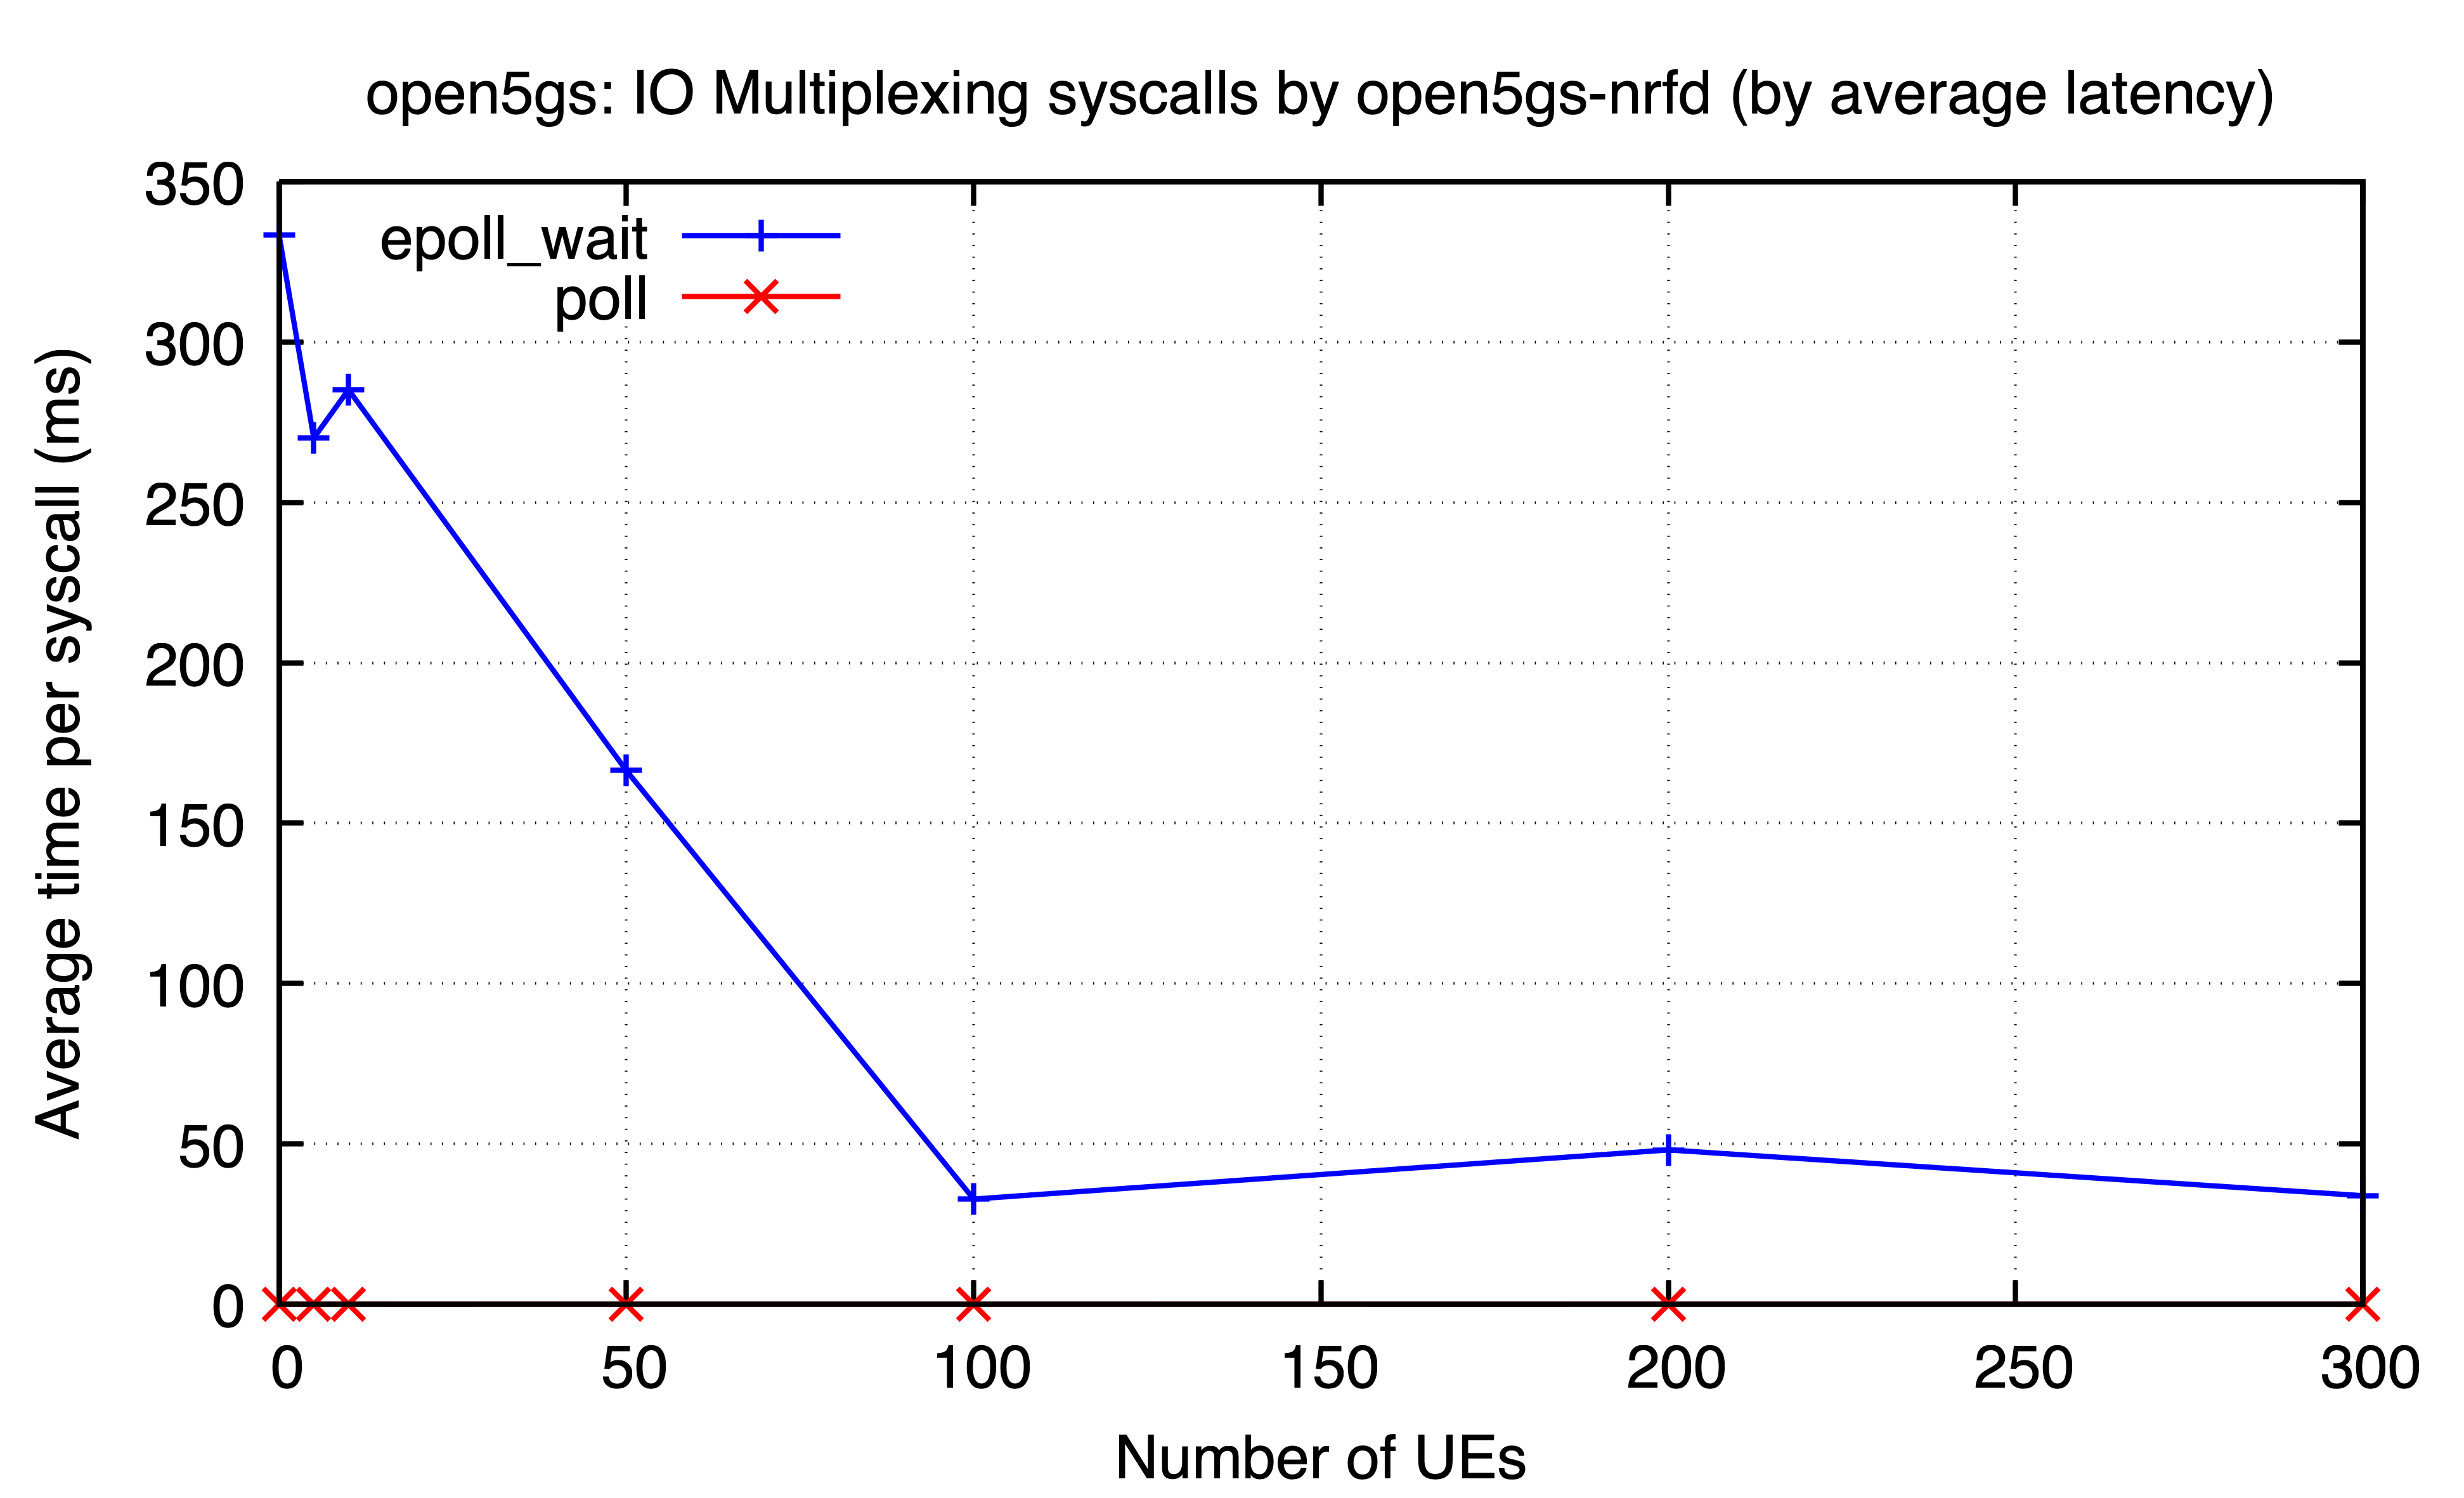

The file beside this chart, header and first rows:
ues, epoll_wait, poll
0, 333.4, 0.005433
5, 270, 0.004234
10, 285.1, 0.003597
50, 166.4, 0.003385
100, 32.84, 0.002087
200, 48.15, 0.002867
300, 33.88, 0.003271
